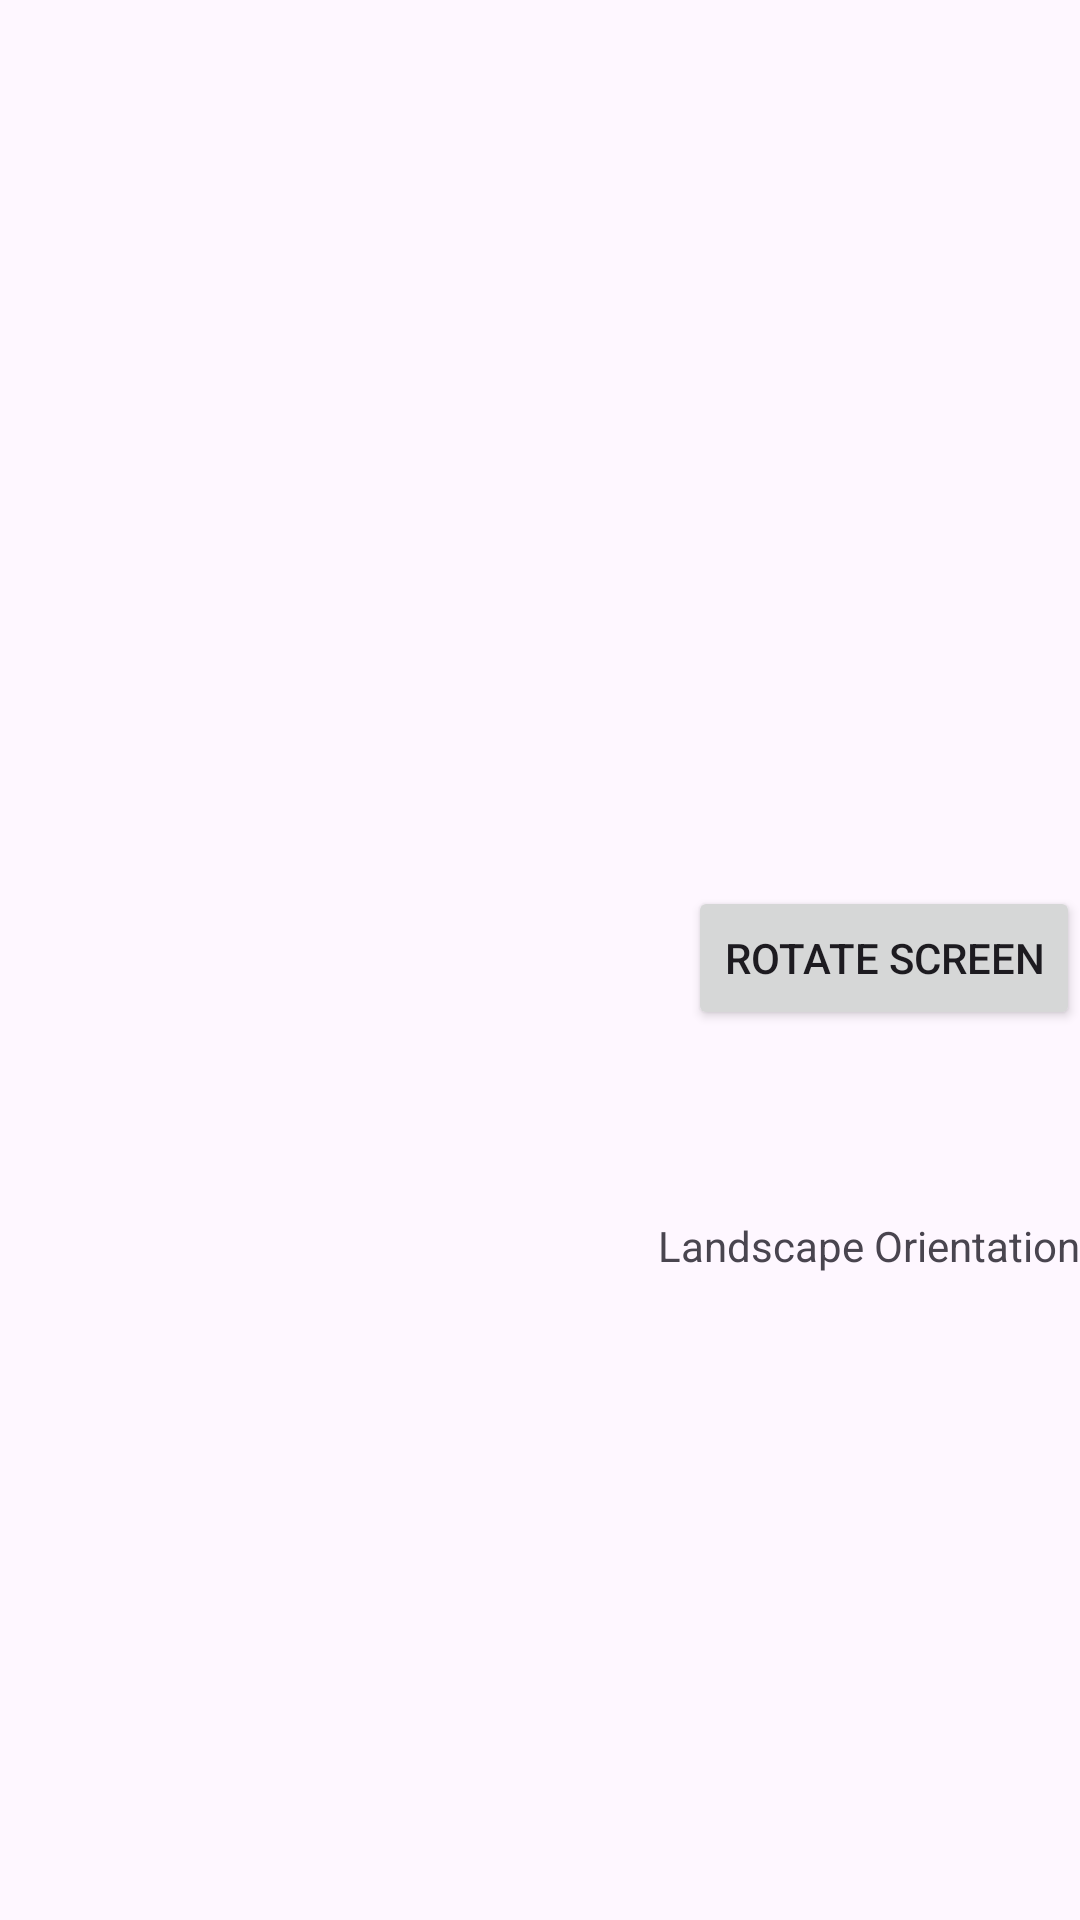

Layout XML and referenced resources for this Android screen:
<!-- AndroidManifest.xml: application theme Theme.Activity_next -->
<!-- res/layout/activity_next.xml -->
<?xml version="1.0" encoding="utf-8"?>
<androidx.constraintlayout.widget.ConstraintLayout xmlns:android="http://schemas.android.com/apk/res/android"
    xmlns:app="http://schemas.android.com/apk/res-auto"
    xmlns:tools="http://schemas.android.com/tools"
    android:id="@+id/main"
    android:layout_width="match_parent"
    android:layout_height="match_parent"
    tools:context=".NextActivity">
    <TextView
        android:id="@+id/text2"
        android:layout_width="wrap_content"
        android:layout_height="wrap_content"
        android:text="Landscape Orientation"
        app:layout_constraintBottom_toBottomOf="parent"
        app:layout_constraintEnd_toEndOf="parent"
        app:layout_constraintTop_toTopOf="parent"
        app:layout_constraintVertical_bias="0.653" />
    <Button
        android:id="@+id/button"
        android:layout_width="wrap_content"
        android:layout_height="wrap_content"
        android:text="rotate screen"
        app:layout_constraintBottom_toBottomOf="parent"
        app:layout_constraintEnd_toEndOf="parent"
        app:layout_constraintTop_toTopOf="parent"
        app:layout_constraintVertical_bias="0.499" />


</androidx.constraintlayout.widget.ConstraintLayout>
<!-- resources referenced by this layout -->
<resources>
  <style name="Theme.Activity_next" parent="Base.Theme.Activity_next" />
  <style name="Base.Theme.Activity_next" parent="Theme.Material3.DayNight.NoActionBar">
          
          
      </style>
</resources>
